Labelled photos from "documents", an image-classification folder in jauniusc/cvmatch. The possible labels are: email, form, letter, resume.

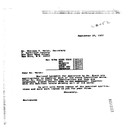
Label: letter

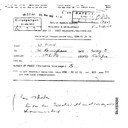
Label: form

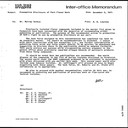
Label: letter

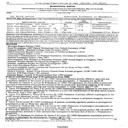
Label: resume

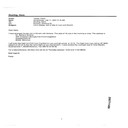
Label: email

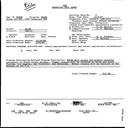
Label: form
